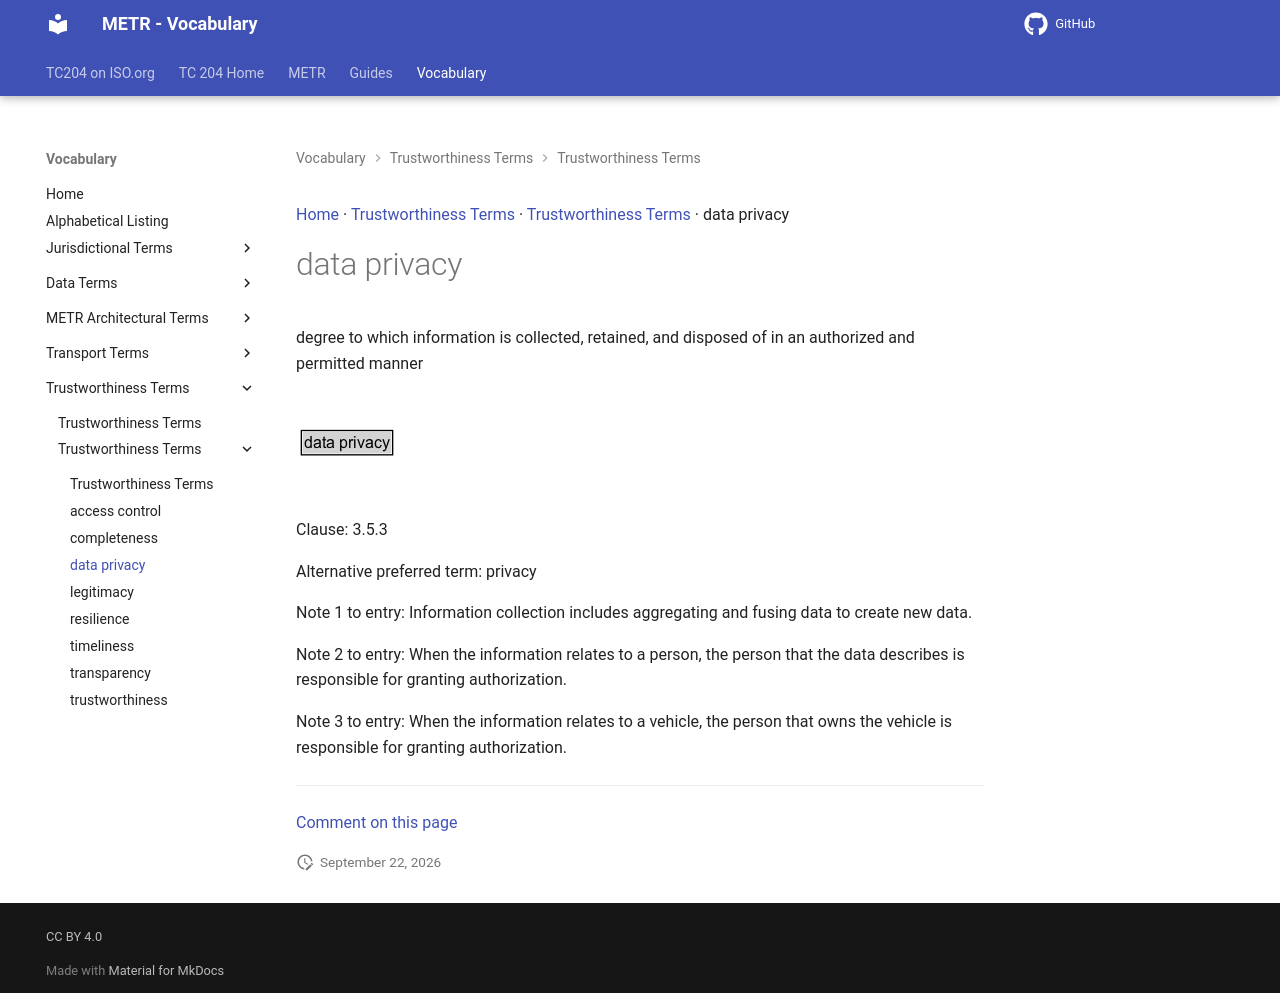

repository: k-vaughn/iso24315-vocab · page: preview/terms/data privacy/index.html · generator: mkdocs

[Home](../index.md) · [Trustworthiness Terms](groups/Trustworthiness Terms.md) · [Trustworthiness Terms](patterns/Trustworthiness Terms.md) · data privacy

# data privacy

degree to which information is collected, retained, and disposed of in an authorized and permitted manner

<object type="image/svg+xml" data="../../diagrams/data privacy.dot.svg">
    <img alt="data privacy Diagram" src="../../diagrams/data privacy.dot.png" /> <!-- Fallback for non-SVG browsers -->
</object>

Clause: 3.5.3

Alternative preferred term: privacy

Note 1 to entry: Information collection includes aggregating and fusing data to create new data.

Note 2 to entry: When the information relates to a person, the person that the data describes is responsible for granting authorization.

Note 3 to entry: When the information relates to a vehicle, the person that owns the vehicle is responsible for granting authorization.


---

[Comment on this page](https://github.com/ISO-TC204/iso24315-vocab/issues/new?template=page-feedback.yml&title=%5BPage+feedback%5D+data+privacy&page-title=data+privacy&page-path=terms%2Fdata+privacy.md)
